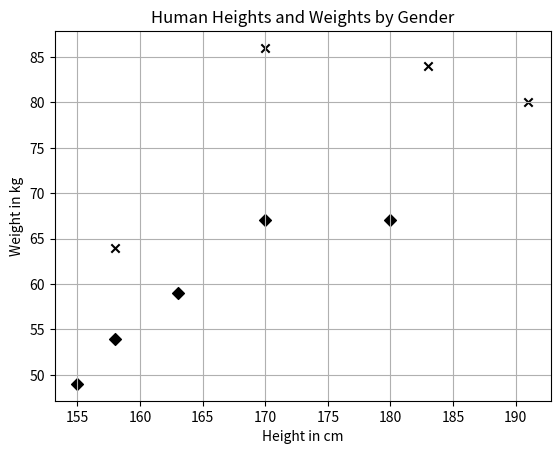

Recreate this plot in Python.
# -*- coding: utf-8 -*-

import numpy as np
import matplotlib.pyplot as plt

# KNN 알고리즘 (K-Nearest Neighbor)
# K-최근접 이웃
# 데이터 간 거리를 측정하여 가장 가까운 K개의 이웃의 
# 결과 데이터 중 빈도수가 높은 결과로 추론하는 알고리즘
# 단순하지만 여러 응용분야에서 활용되고 있으며,
# 검색 및 추천 시스템에서도 활용됨
# 검색할 이웃의 개수(k)의 값을 매개변수로 지정하며
# 동률인 경우를 제거하기 위해서 일반적으로 홀수로 지정함

# 게으른 학습 방법을 지향하는 KNN
# 일반적인 머신러닝 알고리즘과는 달리 
# 사전에 데이터를 학습하지 않고, 저장만 함
# 실제 예측을 하는 시점(predict 메소드 실행)에
# 각 데이터들을 순회하며 예측을 생성함

# 신장과 몸무게의 데이터를 저장하고 있는 X 데이터
X_train = np.array([
    [158, 64],
    [170, 86],
    [183, 84],
    [191, 80],
    [155, 49],
    [163, 59],
    [180, 67],
    [158, 54],
    [170, 67]
])
# 신장과 몸무게 정보를 이용하여 예측해야하는 성별 정보
y_train = ['male', 'male', 'male', 'male', 'female', 
           'female', 'female', 'female', 'female']

plt.figure()
plt.title('Human Heights and Weights by Gender')
plt.xlabel('Height in cm')
plt.ylabel('Weight in kg')

for i, x in enumerate(X_train):
    plt.scatter(x[0], x[1], c='k', marker='x' if y_train[i] == 'male' else 'D')
plt.grid(True)
plt.show()














